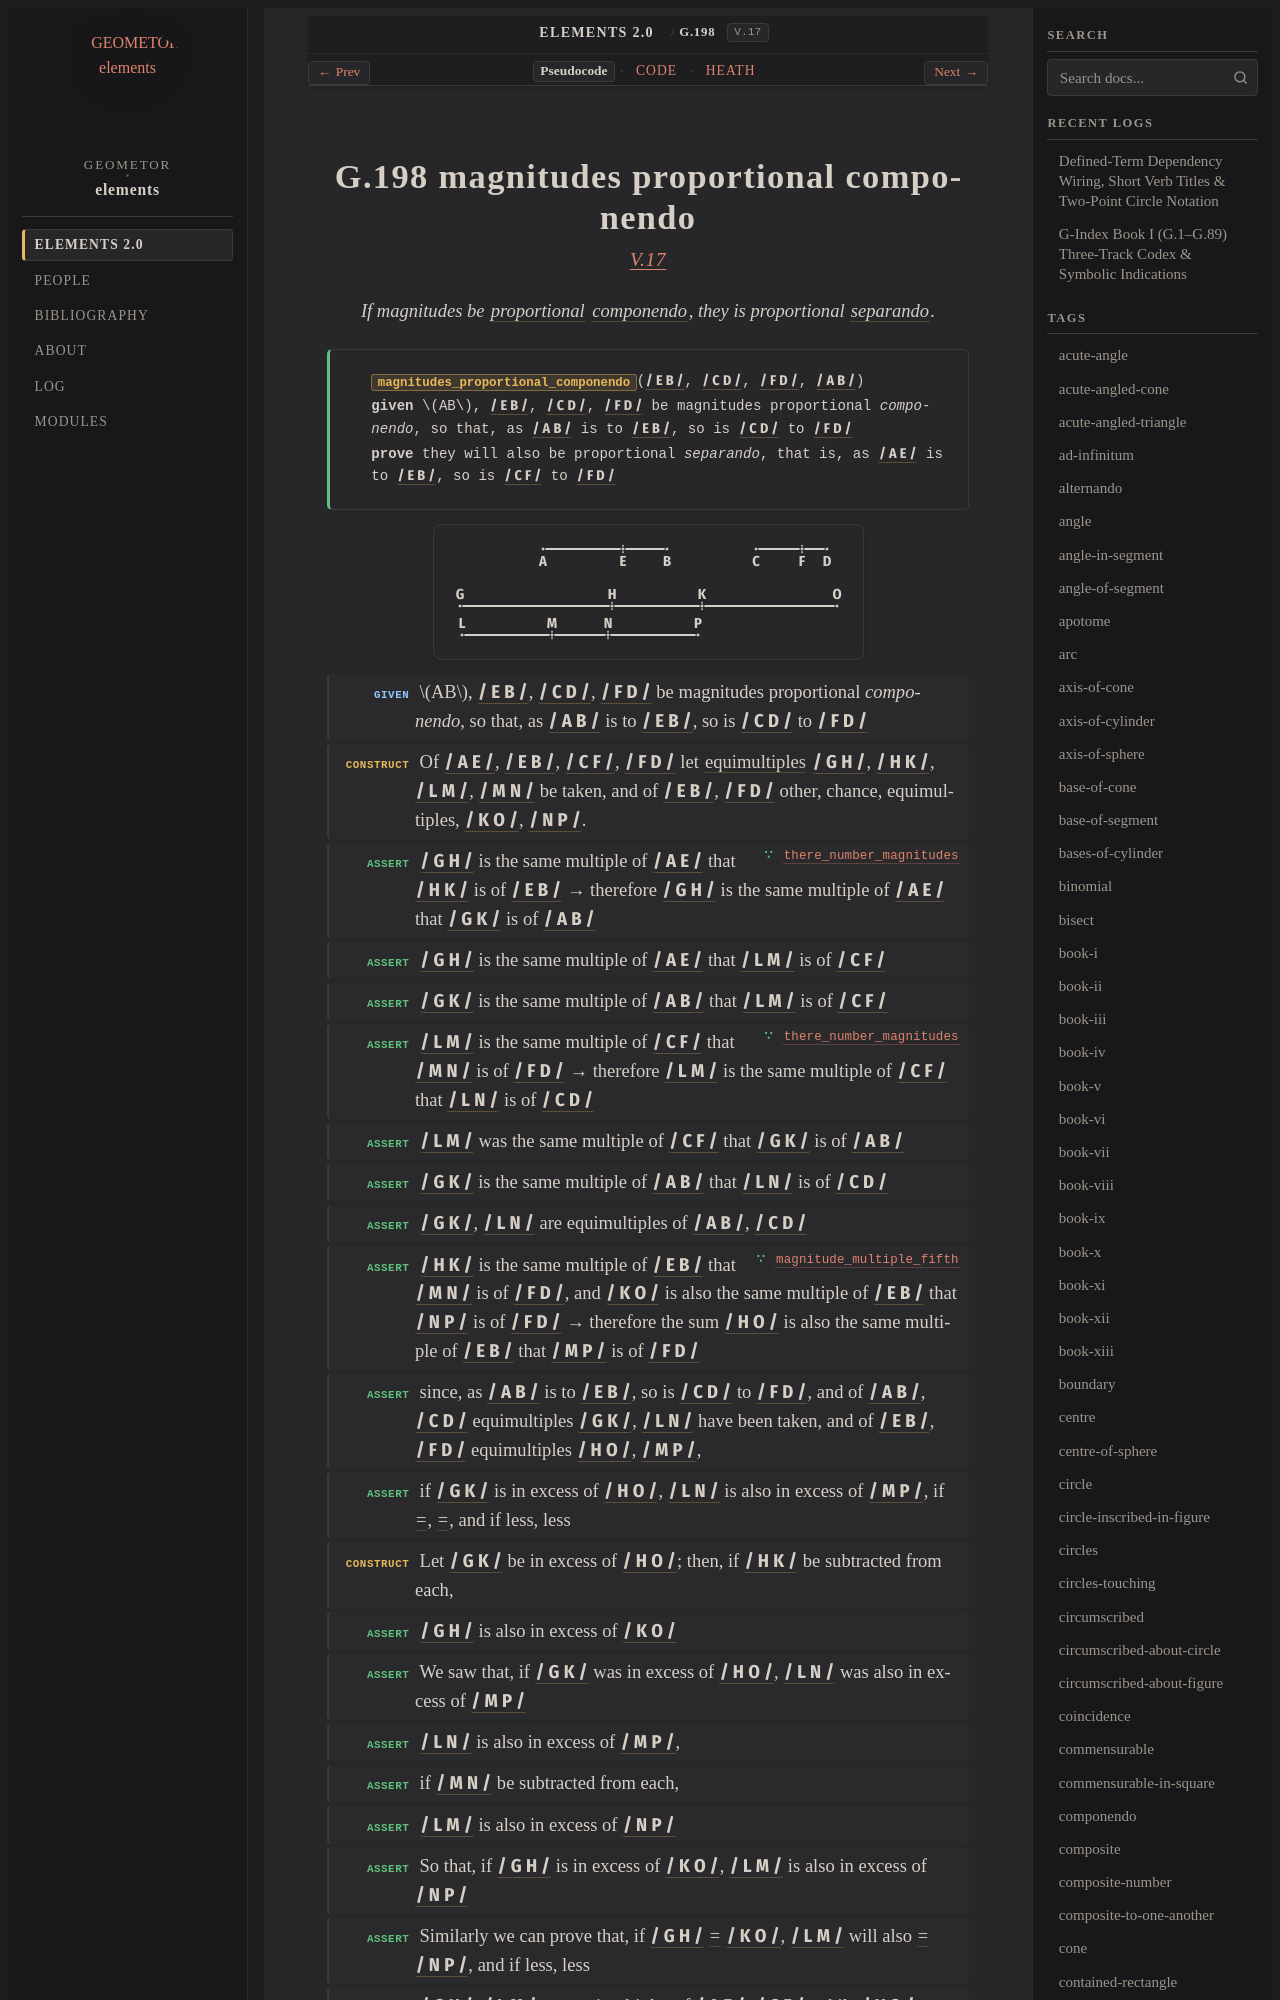

repository: geometor/elements · page: elements2/G.198/index.html · generator: sphinx

:order: 198
:number: 198
:canonical_id: G.198
:original_id: V.17
:title: G.198 magnitudes proportional componendo
:volume: II
:book: V
:type: prop
:subtype: theorem
:categories: theorem, proof, proportions, magnitudes
:category: theorem, proof, proportions, magnitudes
:tags: book-v, segment, proportional, componendo, separando, multiple, proportion, equality
:dependencies: G.2, G.170, G.171, G.172, G.180, G.196, G.197
:excerpt: If magnitudes be proportional componendo, they is proportional separando.

.. _G.198:
.. _V.17:
